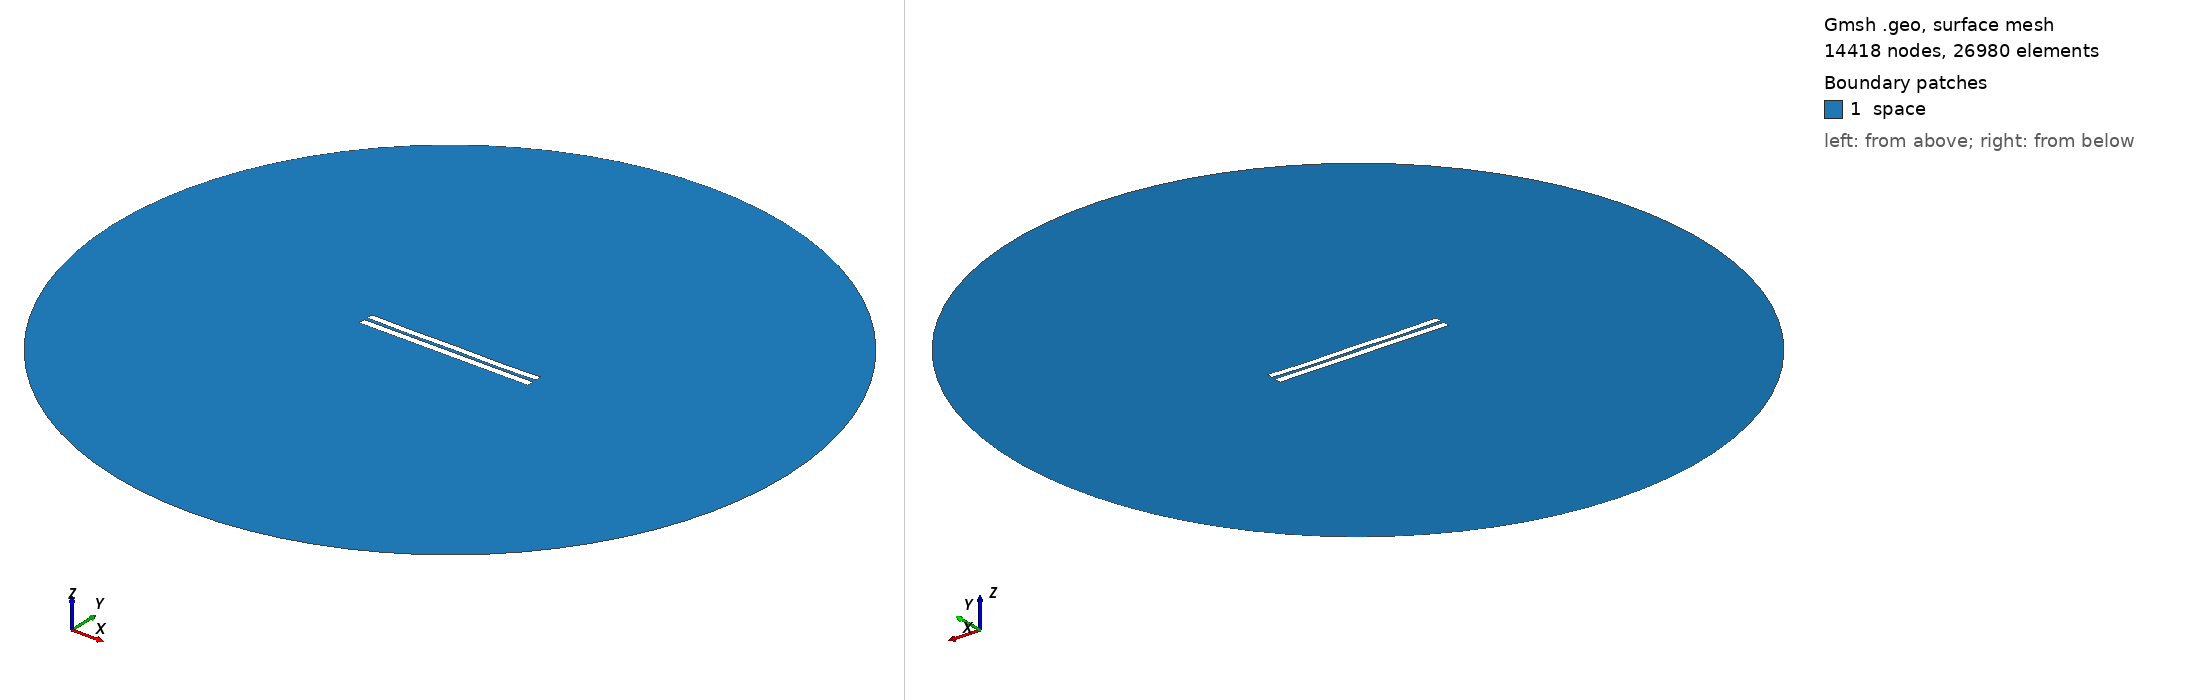

Gmsh geometry script, surface-meshed: 14418 nodes, 26980 surface elements. Boundary patches (legend numbers): 1 space. Left view from above one corner, right view from below the opposite corner. Legend entries are the model's physical surfaces. The drawing asked Gmsh for element sizes between 1% and 20% of the model's largest extent; the script's own settings can give other sizes.

=== 571.geo (drawn) ===
//---------------------------------------
// Geometry kernel
//---------------------------------------

SetFactory("OpenCASCADE");



//---------------------------------------
// Parameters of the geometry
//---------------------------------------

// Overetch of the upper plate
overetch = 0.125;

// Distance between the plates
distance = 2.0;

// Discretization over the x axis (for the deformation)
nx = 50; 

// Length of the plate
L = 100 - overetch; 

// Number of modes
n = 4; 

// 1st mode coefficient
coeff(1) = -0.15;
beta(1) = 0.596864 * 3.1415926535 / L;

// 2nd mode coefficient
coeff(2) = -0.15;
beta(2) = 1.49418 * 3.1415926535 / L;

// 3rd mode coefficient
coeff(3) = 0.0;
beta(3) = 2.50025 * 3.1415926535 / L;

// 4th mode coefficient
coeff(4) = -0.15;
beta(4) = 3.49999 * 3.1415926535 / L;



//---------------------------------------
// Upper plate (deformed rectangle)
//---------------------------------------

// Coordiantes of the upper plate
xmin = -50;
xmax = 50 - overetch;

// Height of the upper plate
yheight = 4 - 2 * overetch;

// Indexes of the points
UpperID[] = {};
LowerID[] = {};
LeftID[] = {};
RightID[] = {};

// Point index
p = 1;

// Horizontal edges
For i In {1:nx}
    x = xmin + (i-1)*(xmax - xmin)/(nx-1);

    y_bottom = distance / 2 + overetch;
    For j In {1:n}
        C = (Cosh(beta(j)*L) + Cos(beta(j)*L)) / (Sinh(beta(j)*L) + Sin(beta(j)*L));
        y_bottom  = y_bottom + coeff(j) * (Cosh(beta(j)*(x+50)) - Cos(beta(j)*(x+50)) - C * (Sinh(beta(j)*(x+50)) - Sin(beta(j)*(x+50))));
    EndFor

    y_top = y_bottom + yheight;

    Point(p) = {x, y_top, 0, 1.0};
    UpperID[i] = p;
    p = p + 1;

    Point(p) = {x, y_bottom, 0, 1.0};
    LowerID[i] = p;
    p = p + 1;
EndFor

// Create point lists
UpperPts[] = {}; LowerPts[] = {};
For i In {1:nx}
  UpperPts[] += {UpperID[i]};
  LowerPts[] += {LowerID[i]};
EndFor

// Build splines
Spline(1) = {UpperPts[]};
Spline(2) = {LowerPts[]};
Line(3) = {LowerPts[nx-1], UpperPts[nx-1]};
Line(4) = {LowerPts[0], UpperPts[0]};

// Build the plane surface
Curve Loop(1) = {2, 3, -1, -4};
Plane Surface(1) = {1};



//---------------------------------------
// Lower plate (rectangle)
//---------------------------------------

// Vertices
Point(1001) = {-50, -1, 0, 1.0};
Point(1002) = { 50, -1, 0, 1.0};
Point(1003) = { 50,  -5, 0, 1.0};
Point(1004) = {-50,  -5, 0, 1.0};

// Edges
Line(5) = {1001, 1002};
Line(6) = {1002, 1003};
Line(7) = {1003, 1004};
Line(8) = {1004, 1001};

// Plane surface
Line Loop(2) = {5, 6, 7, 8};
Plane Surface(2) = {2}; 



//---------------------------------------
// Outer (fictious) boundary
//---------------------------------------

// Points
Point(1005) = {0, 0, 0};       // Center
Point(1006) = {200, 0, 0};     // Start point
Point(1007) = {0, 200, 0};     // 90 degrees
Point(1008) = {-200, 0, 0};    // 180 degrees
Point(1009) = {0, -200, 0};    // 270 degrees

// Circle arcs (each needs start, center, end)
Circle(9) = {1006, 1005, 1007};
Circle(10) = {1007, 1005, 1008};
Circle(11) = {1008, 1005, 1009};
Circle(12) = {1009, 1005, 1006};

// Plane surface for the entire domain
Curve Loop(3) = {9, 10, 11, 12};
Surface(3) = {3};

// Subtract the plates from the whole domain to obtain the actual domain where we want to solve the equations
BooleanDifference{ Surface{3}; Delete; }{ Surface{1}; Surface{2}; Delete; }




//---------------------------------------
// Transfinite Lines/Curves
//---------------------------------------

// Set the number of points on the boundaries
r = 12;
d = 0.15;

// Plates
Transfinite Curve {1} = 50*r/4 Using Progression 1;
Transfinite Line {2} = 50*r Using Progression 1;
Transfinite Curve {3, 4} = 2*r Using Progression 1+d;
Transfinite Line {5} = 50*r Using Progression 1;
Transfinite Line {7} = 50*r/4 Using Progression 1;
Transfinite Line {6} = 2*r Using Progression 1+d;
Transfinite Line {8} = 2*r Using Progression 1-d;

// Outer boundary
Transfinite Line {9, 10, 11, 12} = 20 Using Progression 1;



//---------------------------------------
// Physical groups
//---------------------------------------                

// Physical curves (boundaries)
Physical Line("force_segment", 10) = {2};
Physical Line("upper_plate", 11) = {1, 3, 4};
Physical Line("lower_plate", 12) = {5, 6, 7, 8};
Physical Line("boundary", 20) = {9, 10, 11, 12};

// Physical Surfaces
Physical Surface("space", 30) = {3};



//---------------------------------------
// 6. Generate the Mesh
//---------------------------------------

// 2D mesh generation
Mesh 2;
